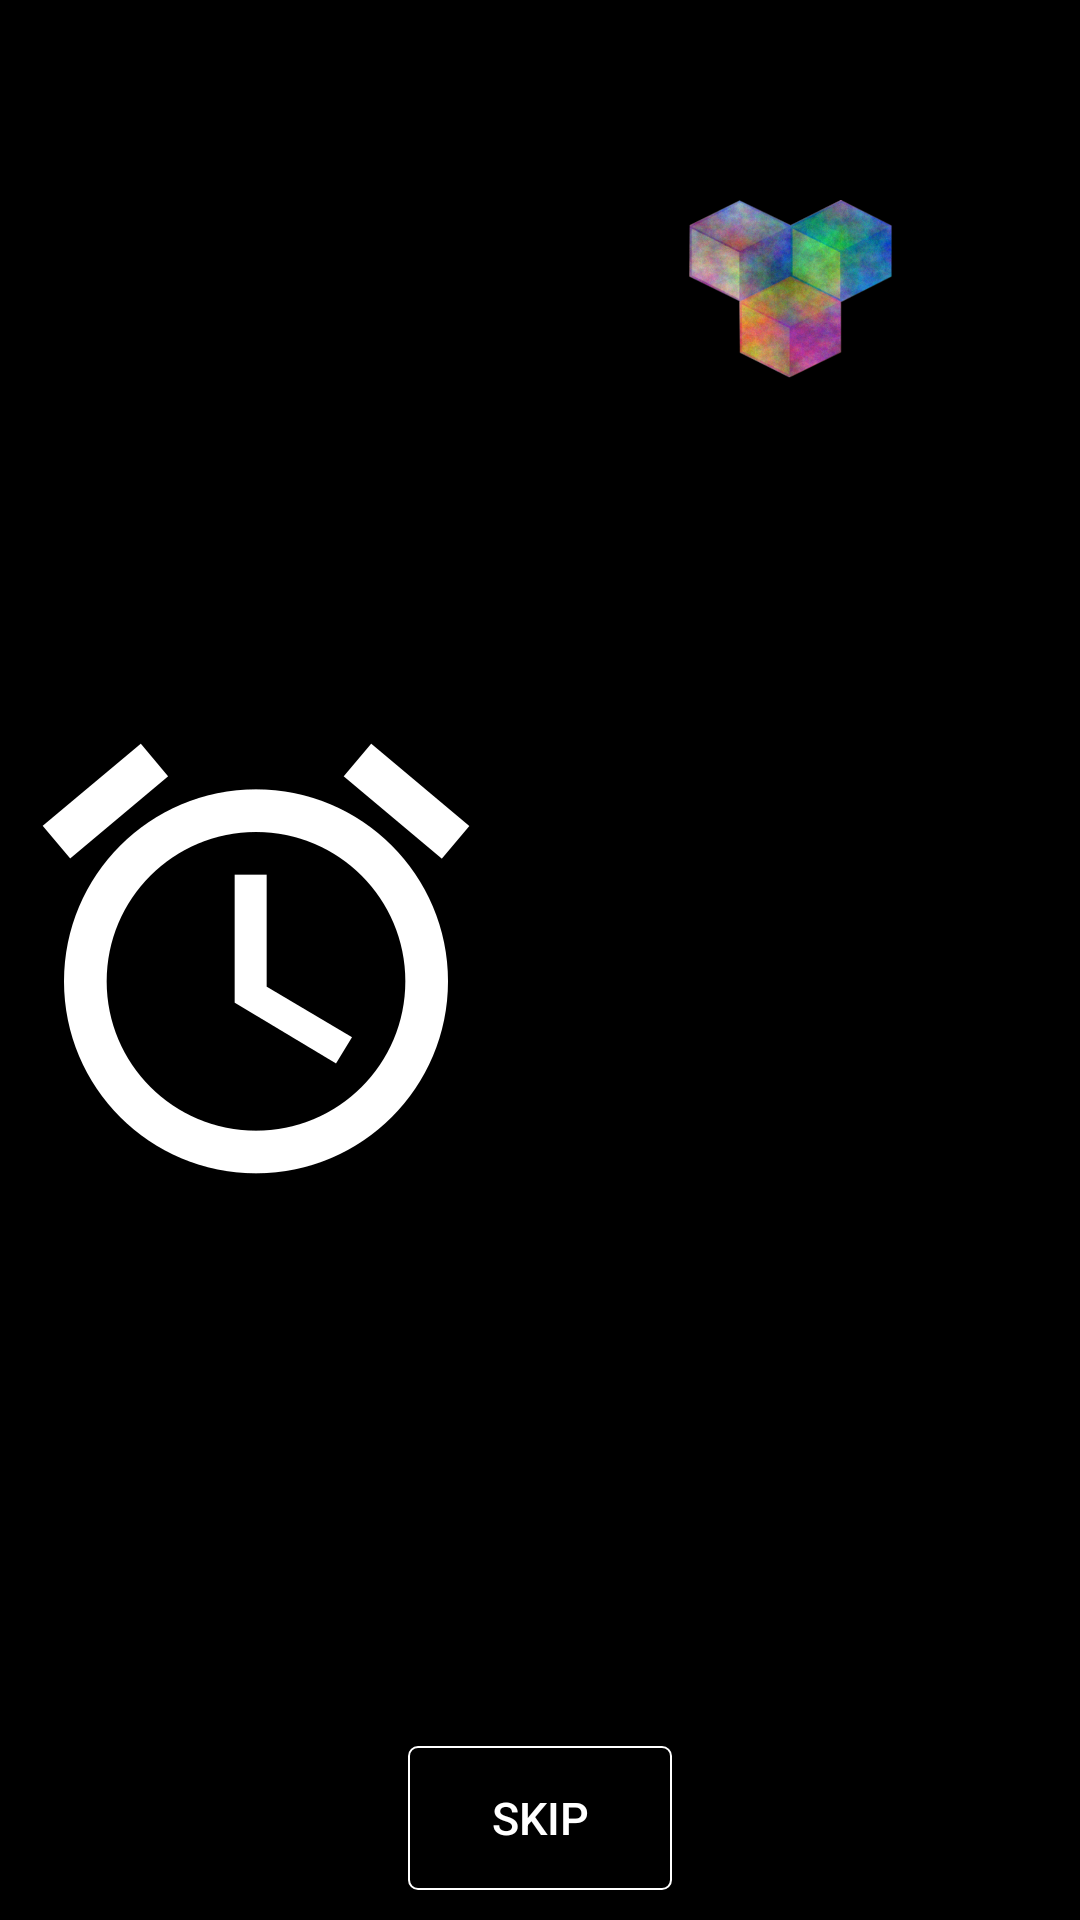

Android layout source for this screen:
<!-- AndroidManifest.xml: application theme Default -->
<!-- res/layout/activity_onboarding.xml -->
<?xml version="1.0" encoding="utf-8"?>
<RelativeLayout xmlns:android="http://schemas.android.com/apk/res/android"
    xmlns:tools="http://schemas.android.com/tools"
    android:layout_width="match_parent"
    android:layout_height="match_parent"
    xmlns:local="http://schemas.android.com/apk/res-auto"
    android:fitsSystemWindows="true"
    android:background="@color/md_black_1000"
    tools:context="com.dediegomrt.cubemaster.View.OnboardingActivity">

    <android.support.v4.view.ViewPager
        android:id="@+id/onboarding_container"
        android:layout_width="match_parent"
        android:layout_height="match_parent"/>

    <RelativeLayout
        android:id="@+id/text"
        android:layout_margin="20dp"
        android:layout_centerInParent="true"
        android:layout_width="match_parent"
        android:layout_height="wrap_content">

        <TextView
            android:id="@+id/main_text"
            android:layout_width="wrap_content"
            android:layout_height="wrap_content"
            android:layout_centerHorizontal="true"
            android:textColor="@color/md_white_1000"
            android:textStyle="bold"
            android:textSize="24sp"
            android:textAlignment="center"/>

        <TextView
            android:id="@+id/sub_text"
            android:layout_below="@+id/main_text"
            android:layout_width="wrap_content"
            android:layout_height="wrap_content"
            android:layout_centerHorizontal="true"
            android:textColor="@color/md_white_1000"
            android:textSize="15sp"
            android:textAlignment="center"/>

    </RelativeLayout>

    <ImageView
        android:contentDescription="@string/selected"
        android:layout_centerVertical="true"
        android:id="@+id/image"
        android:layout_width="wrap_content"
        android:layout_height="wrap_content"
        android:tint="@color/md_white_1000"
        android:src="@mipmap/alarm"/>

    <RelativeLayout
        android:layout_alignParentRight="true"
        android:layout_alignParentEnd="true"
        android:layout_width="wrap_content"
        android:layout_height="wrap_content"
        android:layout_margin="10dp"
        android:orientation="vertical">

        <ImageView
            android:contentDescription="@string/selected"
            android:layout_marginTop="50dp"
            android:layout_marginRight="50dp"
            android:layout_marginEnd="50dp"
            android:id="@+id/cubemaster_image"
            android:layout_width="72dp"
            android:layout_height="72dp"
            android:src="@mipmap/cubemaster"/>

    </RelativeLayout>

    <RelativeLayout
        android:id="@+id/onboarding_button_layout"
        android:layout_alignParentBottom="true"
        android:layout_width="match_parent"
        android:layout_height="wrap_content"
        android:layout_margin="10dp"
        android:orientation="vertical">

        <Button
            android:id="@+id/onboarding_button"
            android:layout_centerHorizontal="true"
            android:layout_width="wrap_content"
            android:layout_height="wrap_content"
            android:text="@string/skip"
            android:textColor="@color/md_white_1000"
            android:background="@drawable/background_gotit_button"/>

    </RelativeLayout>

    <android.support.design.widget.TabLayout
        android:id="@+id/pageIndicator"
        android:layout_width="100dp"
        android:layout_height="5dp"
        android:layout_above="@id/onboarding_button_layout"
        android:background="@color/white_tr"
        android:layout_centerHorizontal="true"
        local:tabIndicatorColor="@color/md_white_1000"
        local:tabIndicatorHeight="5dp"/>

</RelativeLayout>
<!-- resources referenced by this layout -->
<resources>
  <color name="md_black_1000">#000000</color>
  <color name="md_white_1000">#ffffff</color>
  <!-- drawable background_gotit_button (drawable) -->
  <?xml version="1.0" encoding="utf-8"?>
  <shape xmlns:android="http://schemas.android.com/apk/res/android"
      android:shape="rectangle">
      <gradient android:startColor="@android:color/transparent"
          android:angle="270" />
      <corners android:radius="3dp" />
      <stroke android:width="2px" android:color="@color/md_white_1000" />
  </shape>
  <!-- mipmap alarm: png bitmap (mipmap-xxhdpi, 10743 bytes) -->
  <!-- mipmap cubemaster: png bitmap (mipmap-xxhdpi, 282951 bytes) -->
  <string name="selected">-</string>
  <string name="skip">skip</string>
  <style name="Default" parent="Theme.AppCompat.Light.DarkActionBar">
          <item name="colorPrimaryDark">@color/md_grey_600</item>
          <item name="windowActionBar">false</item>
          <item name="windowNoTitle">true</item>
          <item name="actionBarTheme">@style/CustomBarOptionsColor</item>
      </style>
  <color name="md_grey_600">#757575</color>
  <style name="CustomBarOptionsColor" parent="@style/ThemeOverlay.AppCompat.ActionBar">
          <item name="colorControlNormal">@color/md_white_1000</item>
      </style>
</resources>
